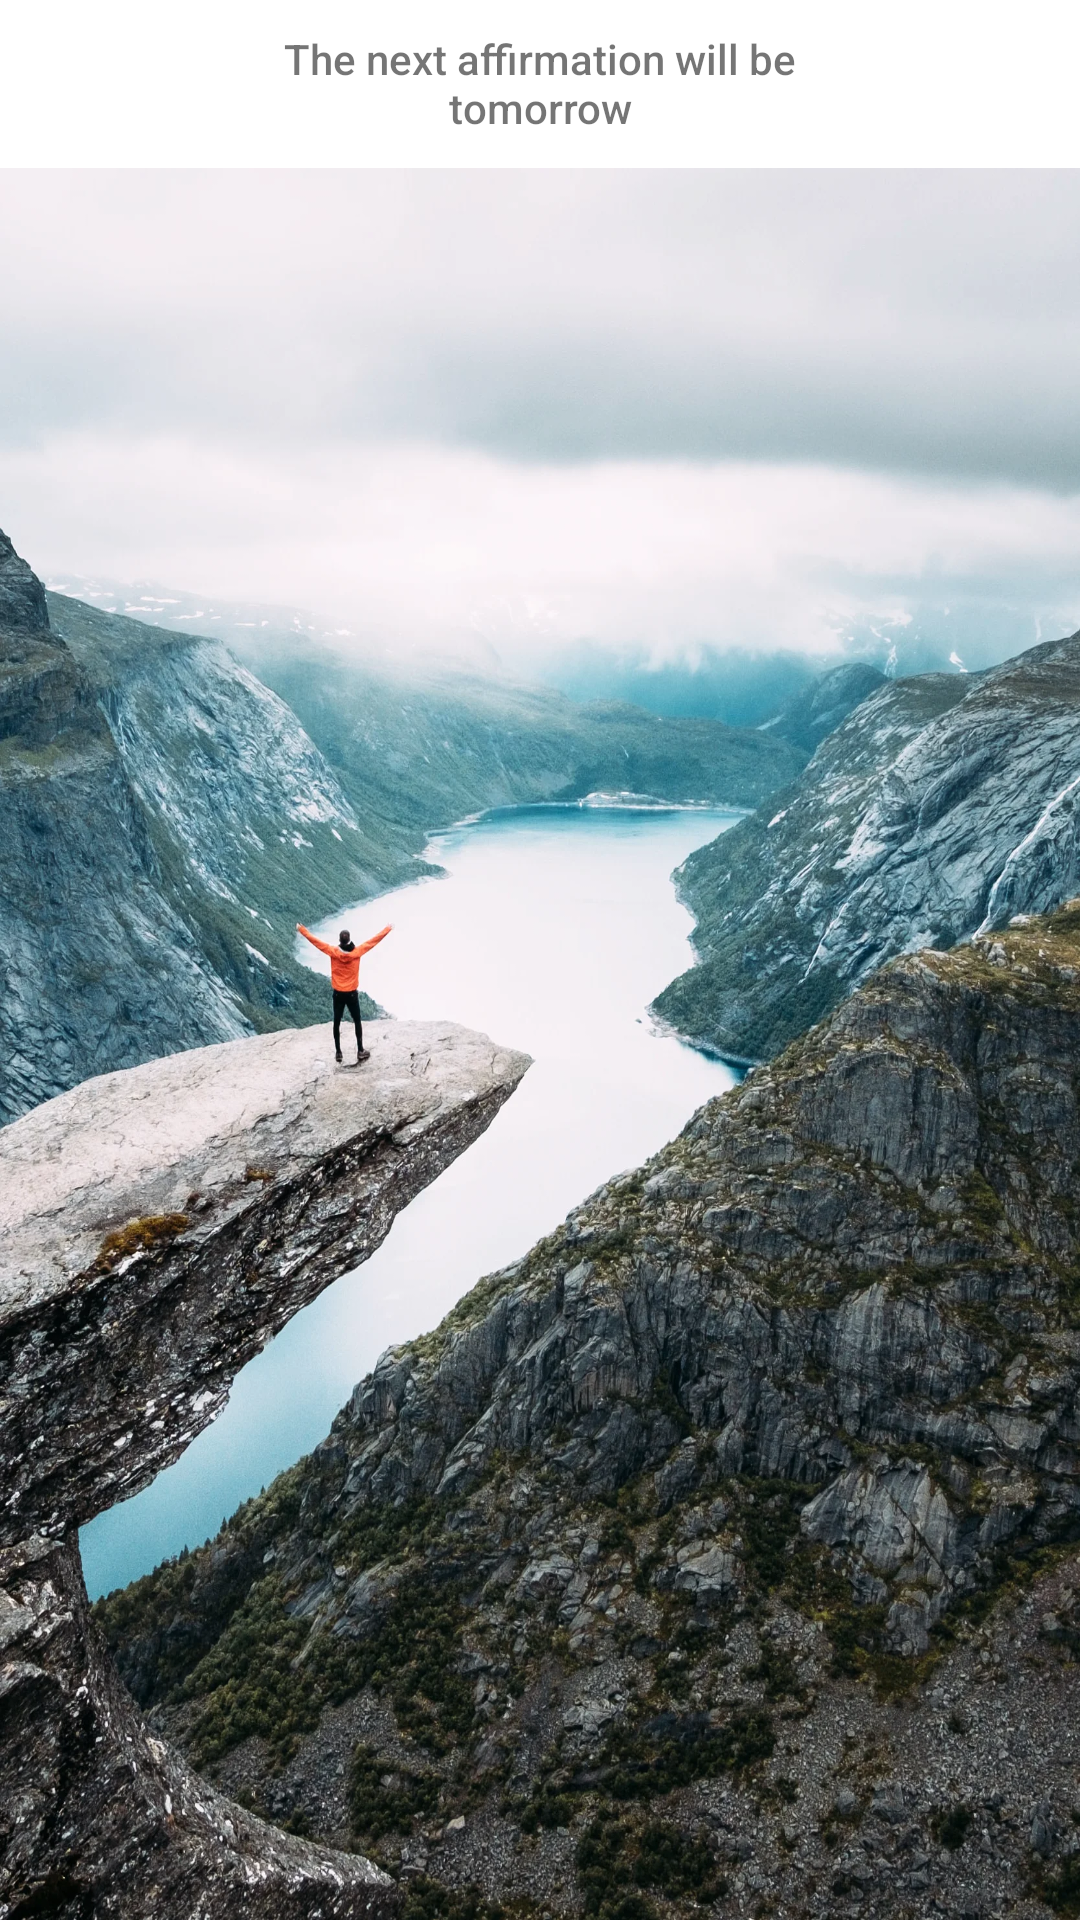

Layout XML and referenced resources for this Android screen:
<!-- AndroidManifest.xml: application theme Theme.TrackingGoals -->
<!-- res/layout/fragment_motivation.xml -->
<?xml version="1.0" encoding="utf-8"?>
<FrameLayout xmlns:android="http://schemas.android.com/apk/res/android"
    xmlns:app="http://schemas.android.com/apk/res-auto"
    xmlns:tools="http://schemas.android.com/tools"
    android:layout_width="match_parent"
    android:layout_height="match_parent"
    android:background="@drawable/ic_quotes"
    tools:context="com.example.trackinggoals.screens.tab.motivation.MotivationFragment">

    <androidx.appcompat.widget.Toolbar
        android:id="@+id/toolbarMotivation"
        android:layout_width="match_parent"
        android:layout_height="?android:attr/actionBarSize"
        android:background="@color/background_menu"
        app:layout_constraintEnd_toEndOf="parent"
        app:layout_constraintStart_toStartOf="parent"
        app:layout_constraintTop_toTopOf="parent">

    </androidx.appcompat.widget.Toolbar>

    <TextView
        android:id="@+id/textViewToolbar"
        android:layout_width="230dp"
        android:layout_height="wrap_content"
        android:layout_gravity="center_horizontal"
        android:layout_marginTop="10dp"
        android:fontFamily="sans-serif-medium"
        android:gravity="center"
        android:lines="2"
        android:text="@string/textView_motivation"
        android:textColor="@color/text_toolbar"
        android:textSize="14sp" />


    <androidx.constraintlayout.widget.ConstraintLayout
        android:layout_width="match_parent"
        android:layout_height="match_parent">

        <TextView
            android:id="@+id/textViewQuotes"
            android:layout_width="0dp"
            android:layout_height="wrap_content"
            android:layout_marginStart="25dp"
            android:layout_marginTop="90dp"
            android:layout_marginEnd="25dp"
            android:fontFamily="sans-serif-black"
            android:gravity="center"
            android:minLines="2"
            tools:text="Большой успех – это сумма маленьких шажков, которые мы делаем ежедневно!"
            android:textColor="@color/black"
            android:textSize="22sp"
            app:layout_constraintEnd_toEndOf="parent"
            app:layout_constraintStart_toStartOf="parent"
            app:layout_constraintTop_toTopOf="parent"

            />

        <TextView
            android:id="@+id/textViewAuthor"
            android:layout_width="0dp"
            android:layout_height="wrap_content"
            android:fontFamily="sans-serif-black"
            android:textColor="@color/black"
            android:textSize="22sp"
            android:gravity="center"
            android:layout_marginStart="25dp"
            android:layout_marginEnd="25dp"
            app:layout_constraintEnd_toEndOf="parent"
            app:layout_constraintStart_toStartOf="parent"
            app:layout_constraintTop_toBottomOf="@id/textViewQuotes"
            android:layout_marginTop="17dp"
            tools:text="Роберт Кольер"
            />
    </androidx.constraintlayout.widget.ConstraintLayout>


</FrameLayout>
<!-- resources referenced by this layout -->
<resources>
  <color name="background_menu">#FFFFFF</color>
  <color name="black">#FF000000</color>
  <!-- drawable ic_quotes: webp bitmap (drawable, 659096 bytes) -->
  <string name="textView_motivation">The next affirmation will be tomorrow</string>
  <style name="Theme.TrackingGoals" parent="Theme.MaterialComponents.DayNight.NoActionBar">
          
          <item name="colorPrimary">@color/color_primary</item>
          <item name="colorPrimaryVariant">@color/color_primary_variant</item>
          <item name="colorOnPrimary">@color/white</item>
          
          <item name="colorSecondary">@color/color_secondary</item>
          <item name="colorSecondaryVariant">@color/color_secondary_variant</item>
          <item name="colorOnSecondary">@color/black</item>
          
          <item name="android:statusBarColor" tools:targetApi="l">@color/background_menu</item>
          
          <item name="materialAlertDialogTheme">@style/ThemeOverlay.MaterialComponents.MaterialAlertDialog.Centered</item>
      </style>
  <color name="color_primary">#FF2F75C5</color>
  <color name="color_primary_variant">#FF005EFF</color>
  <color name="white">#FFFFFFFF</color>
  <color name="color_secondary">#FF2F75C5</color>
  <color name="color_secondary_variant">#FF005EFF</color>
</resources>
